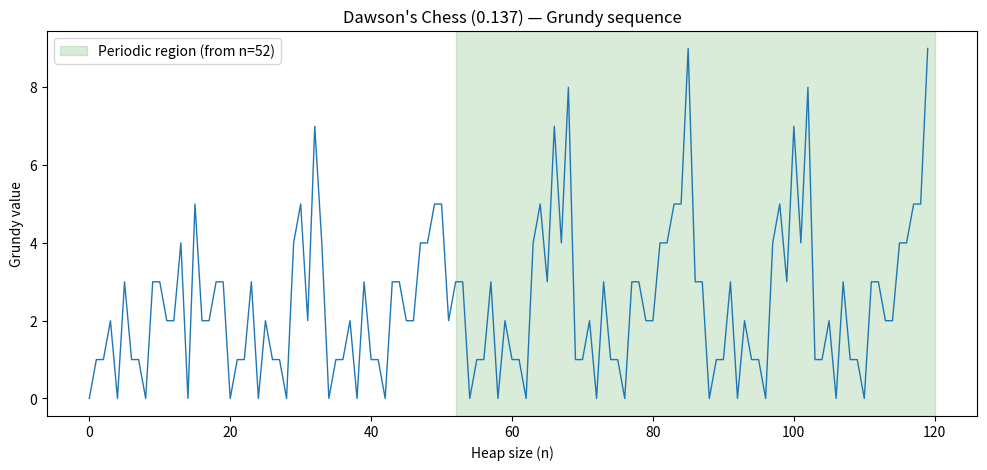

Source code (Python): (Note: this script raises an exception after producing the figure.)
import matplotlib.pyplot as plt

# Dawson's Chess

sequence = [0, 1, 1, 2, 0, 3, 1, 1, 0, 3, 3, 2, 2, 4, 0, 5, 2, 2, 3, 3, 0, 1, 1, 3, 0, 2, 1, 1, 0, 4, 5, 2, 7, 4, 0, 1, 1, 2, 0, 3, 1, 1, 0, 3, 3, 2, 2, 4, 4, 5, 5, 2, 3, 3, 0, 1, 1, 3, 0, 2, 1, 1, 0, 4, 5, 3, 7, 4, 8, 1, 1, 2, 0, 3, 1, 1, 0, 3, 3, 2, 2, 4, 4, 5, 5, 9, 3, 3, 0, 1, 1, 3, 0, 2, 1, 1, 0, 4, 5, 3, 7, 4, 8, 1, 1, 2, 0, 3, 1, 1, 0, 3, 3, 2, 2, 4, 4, 5, 5, 9]
period_start = 52

heap_sizes = list(range(len(sequence)))

plt.figure(figsize=(12, 5))
plt.plot(heap_sizes, sequence, linewidth=1)
plt.axvspan(period_start, len(sequence), alpha=0.15, color='green', label=f'Periodic region (from n={period_start})')
plt.xlabel("Heap size (n)")
plt.ylabel("Grundy value")
plt.title("Dawson's Chess (0.137) — Grundy sequence")
plt.legend()
plt.savefig("results/dawsons_chess.png", dpi=150, bbox_inches='tight')
plt.show()


# Kayles

sequence = [0, 1, 2, 3, 1, 4, 3, 2, 1, 4, 2, 6, 4, 1, 2, 7, 1, 4, 3, 2, 1, 4, 6, 7, 4, 1, 2, 8, 5, 4, 7, 2, 1, 8, 6, 7, 4, 1, 2, 3, 1, 4, 7, 2, 1, 8, 2, 7, 4, 1, 2, 8, 1, 4, 7, 2, 1, 4, 2, 7, 4, 1, 2, 8, 1, 4, 7, 2, 1, 8, 6, 7, 4, 1, 2, 8, 1, 4, 7, 2, 1, 8, 2, 7, 4, 1, 2, 8, 1, 4, 7, 2, 1, 8, 2, 7]
period_start = 71

heap_sizes = list(range(len(sequence)))

plt.figure(figsize=(12, 5))
plt.plot(heap_sizes, sequence, linewidth=1)
plt.axvspan(period_start, len(sequence), alpha=0.15, color='green', label=f'Periodic region (from n={period_start})')
plt.xlabel("Heap size (n)")
plt.ylabel("Grundy value")
plt.title("Kayles (0.77) — Grundy sequence")
plt.legend()
plt.savefig("results/kayles.png", dpi=150, bbox_inches='tight')
plt.show()


# Dawson's Kayles

sequence = [0, 0, 1, 1, 2, 0, 3, 1, 1, 0, 3, 3, 2, 2, 4, 0, 5, 2, 2, 3, 3, 0, 1, 1, 3, 0, 2, 1, 1, 0, 4, 5, 2, 7, 4, 0, 1, 1, 2, 0, 3, 1, 1, 0, 3, 3, 2, 2, 4, 4, 5, 5, 2, 3, 3, 0, 1, 1, 3, 0, 2, 1, 1, 0, 4, 5, 3, 7, 4, 8, 1, 1, 2, 0, 3, 1, 1, 0, 3, 3, 2, 2, 4, 4, 5, 5, 9, 3, 3, 0, 1, 1, 3, 0, 2, 1, 1, 0, 4, 5, 3, 7, 4, 8, 1, 1, 2, 0, 3, 1, 1, 0, 3, 3, 2, 2, 4, 4, 5, 5, 9]
period_start = 53

heap_sizes = list(range(len(sequence)))

plt.figure(figsize=(12, 5))
plt.plot(heap_sizes, sequence, linewidth=1)
plt.axvspan(period_start, len(sequence), alpha=0.15, color='green', label=f'Periodic region (from n={period_start})')
plt.xlabel("Heap size (n)")
plt.ylabel("Grundy value")
plt.title("Dawson's Kayles (0.07) — Grundy sequence")
plt.legend()
plt.savefig("results/dawson_kayles.png", dpi=150, bbox_inches='tight')
plt.show()


# Treblecross

sequence = [0, 0, 0, 1, 1, 1, 2, 2, 0, 3, 3, 1, 1, 1, 0, 4, 3, 3, 3, 2, 2, 2, 4, 4, 0, 5, 5, 2, 2, 2, 3, 3, 0, 5, 0, 1, 1, 1, 3, 3, 3, 5, 6, 4, 4, 1, 0, 5, 5, 6, 6, 2, 7, 7, 7, 8, 0, 1, 9, 2, 7, 2, 3, 3, 3, 9, 0, 5, 4, 4, 8, 6, 6, 2, 7, 1, 1, 1, 0, 5, 5, 9, 3, 1, 8, 2, 8, 5, 0, 1, 1, 12, 2, 2, 7, 3, 3, 9, 4, 4, 0]

heap_sizes = list(range(len(sequence)))

plt.figure(figsize=(12, 5))
plt.plot(heap_sizes, sequence, linewidth=1)
plt.xlabel("Heap size (n)")
plt.ylabel("Grundy value")
plt.title("Treblecross (0.007) — Grundy sequence")
plt.savefig("results/treblecross.png", dpi=150, bbox_inches='tight')
plt.show()
